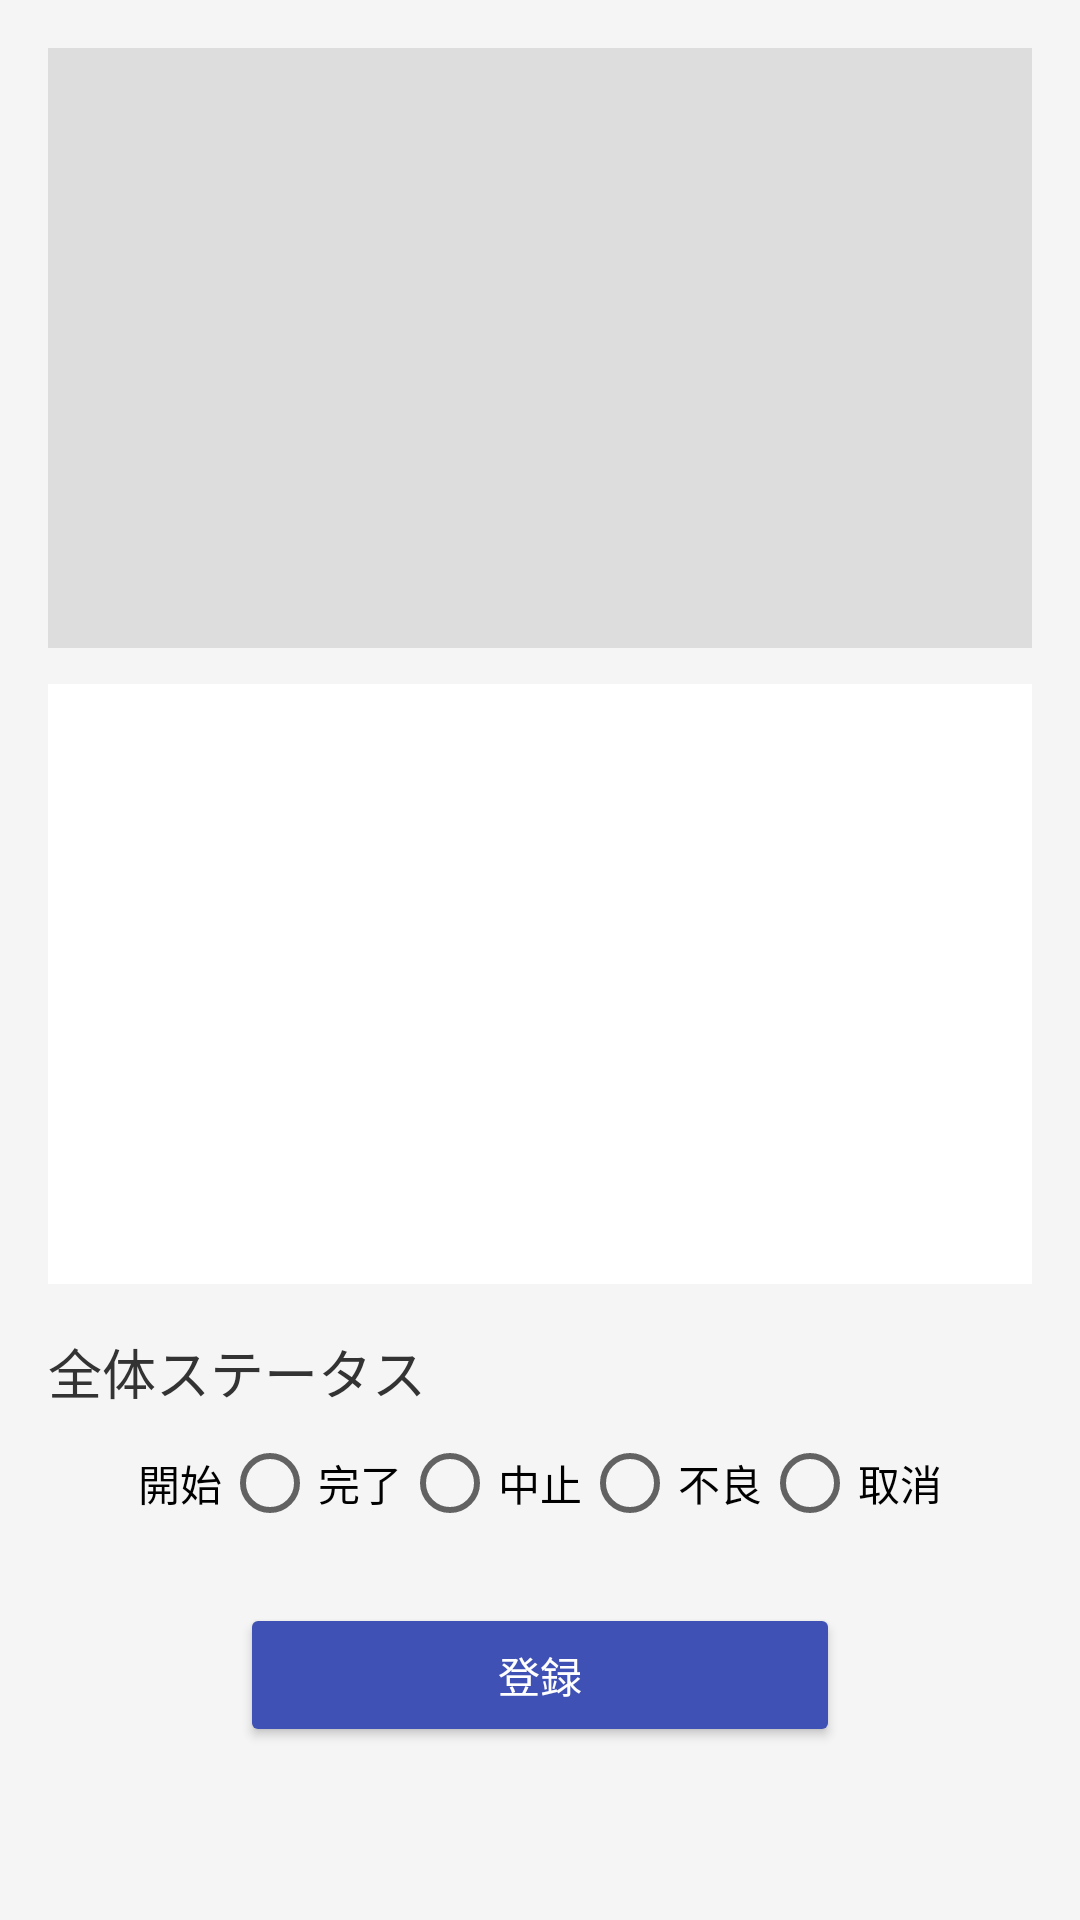

This screen was rendered from an Android layout file. Write that file and the resources it references.
<!-- AndroidManifest.xml: application theme Theme.Solution_development -->
<!-- res/layout/activity_progress.xml -->
<?xml version="1.0" encoding="utf-8"?>
<ScrollView xmlns:android="http://schemas.android.com/apk/res/android"
    android:layout_width="match_parent"
    android:layout_height="match_parent"
    android:padding="16dp"
    android:background="#F5F5F5">

    <LinearLayout
        android:layout_width="match_parent"
        android:layout_height="wrap_content"
        android:orientation="vertical">

        <ImageView
            android:id="@+id/imgPreview"
            android:layout_width="match_parent"
            android:layout_height="200dp"
            android:scaleType="centerInside"
            android:background="#DDDDDD"/>

        <androidx.recyclerview.widget.RecyclerView
            android:id="@+id/rvOcrList"
            android:layout_width="match_parent"
            android:layout_height="200dp"
            android:layout_marginTop="12dp"
            android:background="#FFFFFF"/>

        <TextView
            android:layout_width="match_parent"
            android:layout_height="wrap_content"
            android:text="全体ステータス"
            android:textSize="18dp"
            android:layout_marginTop="16dp"
            android:textColor="#333333"/>

        <RadioGroup
            android:layout_width="match_parent"
            android:layout_height="wrap_content"
            android:orientation="horizontal"
            android:gravity="center"
            android:layout_marginTop="8dp">

            <RadioButton
                android:id="@+id/rgStart"
                android:layout_width="wrap_content"
                android:layout_height="wrap_content"

                android:button="@null"
                android:checked="false"
                android:clickable="false"
                android:text="開始" />

            <RadioButton
                android:id="@+id/rbFinish"
                android:layout_width="wrap_content"
                android:layout_height="wrap_content"
                android:text="完了"/>

            <RadioButton
                android:id="@+id/rbStop"
                android:layout_width="wrap_content"
                android:layout_height="wrap_content"
                android:text="中止"/>

            <RadioButton
                android:id="@+id/rbBad"
                android:layout_width="wrap_content"
                android:layout_height="wrap_content"
                android:text="不良"/>

            <RadioButton
                android:id="@+id/rbCancel"
                android:layout_width="wrap_content"
                android:layout_height="wrap_content"
                android:text="取消"/>
        </RadioGroup>

        <Button
            android:id="@+id/btnRegister"
            android:layout_width="200dp"
            android:layout_height="48dp"
            android:layout_gravity="center"
            android:layout_marginTop="24dp"
            android:text="登録"
            android:textColor="#FFFFFF"
            android:backgroundTint="#3F51B5"/>

    </LinearLayout>
</ScrollView>
<!-- resources referenced by this layout -->
<resources>
  <style name="Theme.Solution_development" parent="Theme.AppCompat.Light.NoActionBar" />
</resources>
